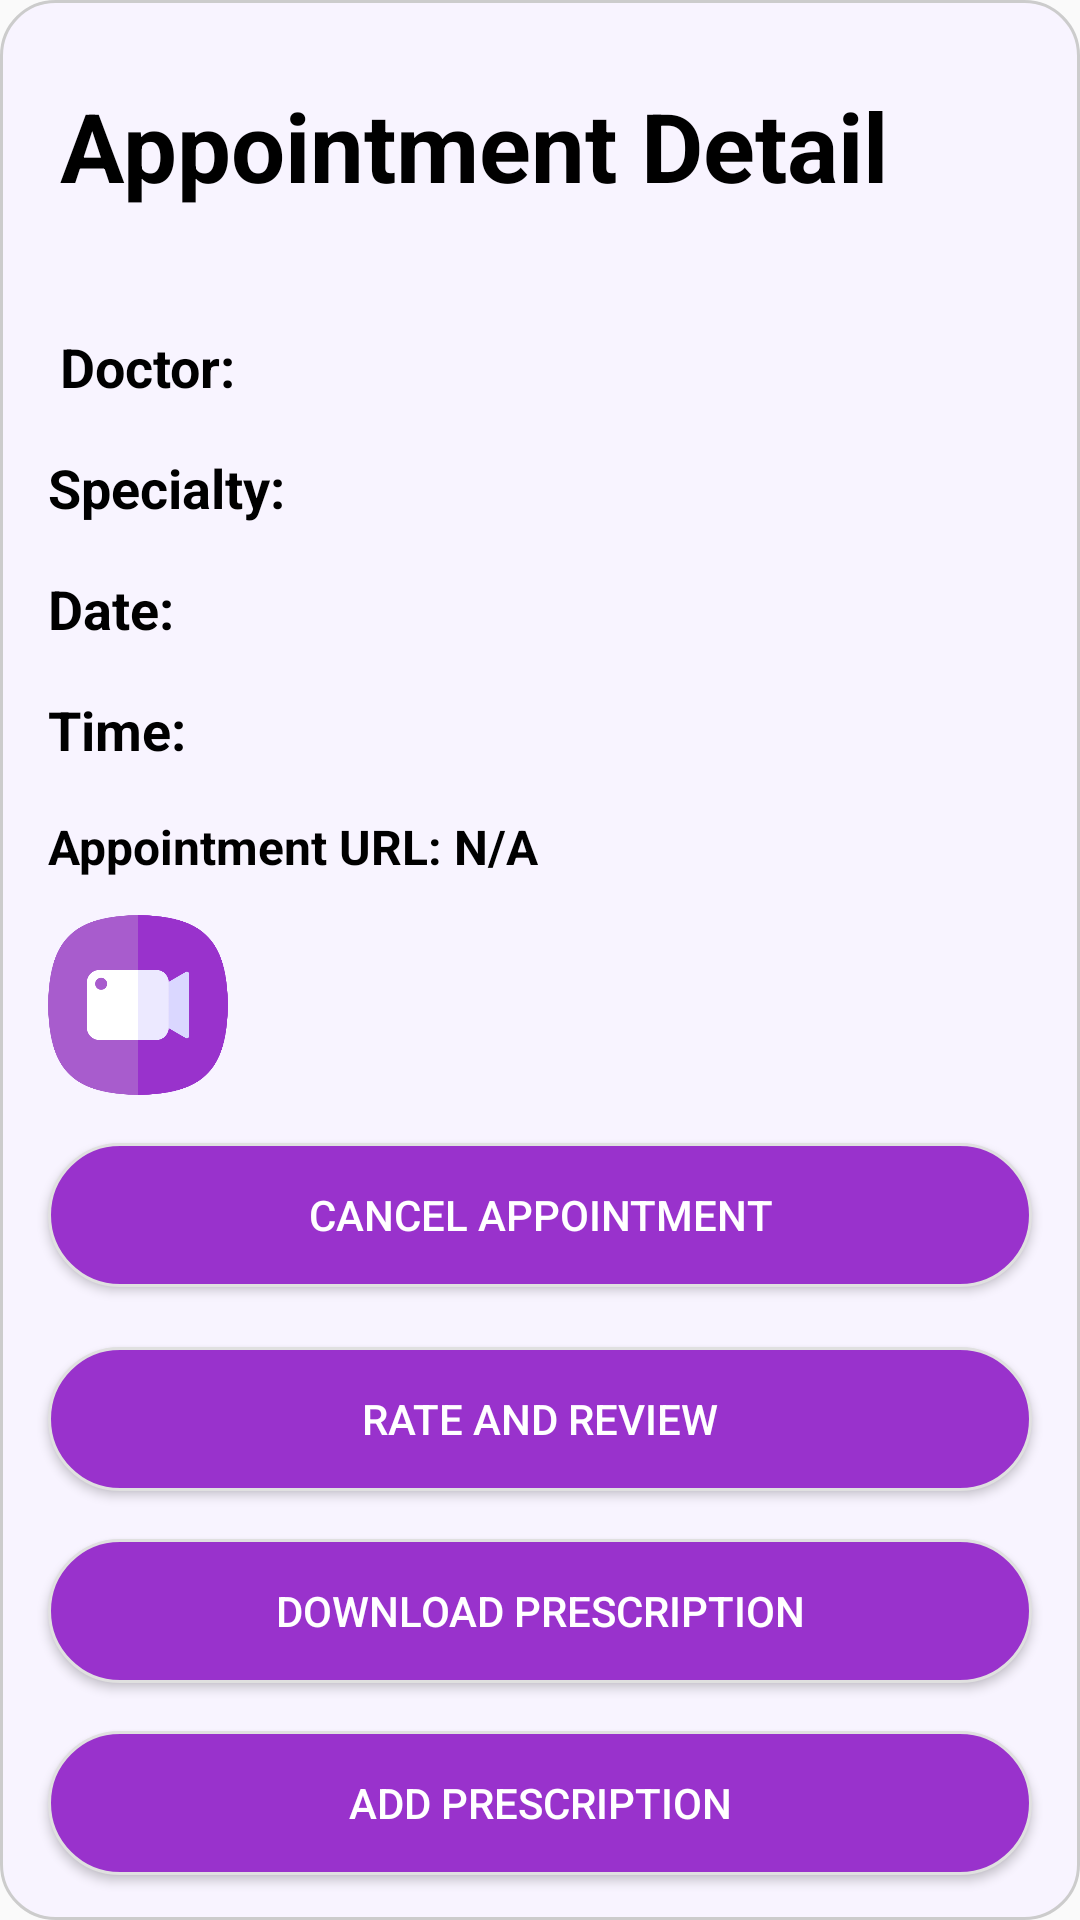

This screen was rendered from an Android layout file. Write that file and the resources it references.
<!-- AndroidManifest.xml: application theme AppTheme -->
<!-- res/layout/fragment_appointment_details.xml -->
<?xml version="1.0" encoding="utf-8"?>
<androidx.constraintlayout.widget.ConstraintLayout xmlns:android="http://schemas.android.com/apk/res/android"
    xmlns:tools="http://schemas.android.com/tools"
    android:layout_width="match_parent"
    android:layout_height="match_parent"
    android:layout_margin="20dp"
    android:layout_gravity="center_vertical"
    android:gravity="center_vertical"
    android:background="@drawable/rounded_corner_bg"
    xmlns:app="http://schemas.android.com/apk/res-auto">

    <TextView
        android:id="@+id/tvHeading"
        android:layout_width="wrap_content"
        android:layout_height="wrap_content"
        android:layout_centerHorizontal="true"
        android:layout_marginTop="12dp"
        android:layout_marginStart="20dp"
        android:text="Appointment Detail"
        android:textColor="@color/black"
        android:textSize="32sp"
        android:textStyle="bold"
        android:paddingTop="15dp"
        app:layout_constraintTop_toTopOf="parent"
        app:layout_constraintStart_toStartOf="parent"/>

    <TextView
        android:id="@+id/textDoctorName"
        android:layout_width="wrap_content"
        android:layout_height="wrap_content"
        android:layout_below="@id/tvHeading"
        android:layout_marginStart="20dp"
        android:layout_marginTop="40dp"
        android:text="Doctor: "
        android:textColor="@color/black"
        android:textSize="18sp"
        android:textStyle="bold"
        app:layout_constraintTop_toBottomOf="@+id/tvHeading"
        app:layout_constraintStart_toStartOf="parent"/>

    <TextView
        android:id="@+id/textSpecialty"
        android:layout_width="wrap_content"
        android:layout_height="wrap_content"
        android:layout_below="@id/textDoctorName"
        android:layout_marginStart="16dp"
        android:layout_marginTop="16dp"
        android:text="Specialty: "
        android:textColor="@color/black"
        android:textSize="18sp"
        android:textStyle="bold"
        app:layout_constraintTop_toBottomOf="@+id/textDoctorName"
        app:layout_constraintStart_toStartOf="parent"/>

    <TextView
        android:id="@+id/textDate"
        android:layout_width="wrap_content"
        android:layout_height="wrap_content"
        android:layout_below="@id/textSpecialty"
        android:layout_marginStart="16dp"
        android:layout_marginTop="16dp"
        android:text="Date: "
        android:textColor="@color/black"
        android:textSize="18sp"
        android:textStyle="bold"
        app:layout_constraintTop_toBottomOf="@+id/textSpecialty"
        app:layout_constraintStart_toStartOf="parent"/>

    <TextView
        android:id="@+id/textTime"
        android:layout_width="wrap_content"
        android:layout_height="wrap_content"
        android:layout_below="@id/textDate"
        android:layout_marginStart="16dp"
        android:layout_marginTop="16dp"
        android:text="Time: "
        android:textColor="@color/black"
        android:textSize="18sp"
        android:textStyle="bold"
        app:layout_constraintTop_toBottomOf="@+id/textDate"
        app:layout_constraintStart_toStartOf="parent"/>

    <TextView
        android:id="@+id/selectedUrlTextView"
        android:layout_width="wrap_content"
        android:layout_height="wrap_content"
        android:layout_below="@id/textTime"
        android:layout_marginStart="16dp"
        android:layout_marginTop="16dp"
        android:text="Appointment URL: N/A"
        android:textColor="@color/black"
        android:textSize="16sp"
        android:textStyle="bold"
        app:layout_constraintTop_toBottomOf="@+id/textTime"
        app:layout_constraintStart_toStartOf="parent"/>

    <Button
        android:id="@+id/initiate_vc_button"
        android:layout_width="60dp"
        android:layout_height="60dp"
        android:layout_marginStart="16dp"
        android:layout_marginTop="12dp"
        android:layout_marginEnd="16dp"
        android:layout_marginBottom="22dp"
        android:background="@drawable/videocalling"
        android:textColor="@color/white"
        app:layout_constraintTop_toBottomOf="@+id/selectedUrlTextView"
        app:layout_constraintStart_toStartOf="parent"/>

    
    <Button
        android:id="@+id/cancel_appointment_button"
        android:layout_width="match_parent"
        android:layout_height="wrap_content"
        android:layout_below="@id/initiate_vc_button"
        android:layout_marginStart="16dp"
        android:layout_marginTop="16dp"
        android:layout_marginEnd="16dp"
        android:background="@drawable/rounded_corner_input"
        android:text="Cancel Appointment"
        android:textColor="@color/white"
        app:layout_constraintTop_toBottomOf="@+id/initiate_vc_button"
        app:layout_constraintStart_toStartOf="parent"/>


    <Button
        android:id="@+id/btnReview"
        android:layout_width="match_parent"
        android:layout_height="wrap_content"
        android:layout_marginTop="20dp"
        android:layout_marginStart="16dp"
        android:layout_marginEnd="16dp"
        android:background="@drawable/rounded_corner_input"
        android:text="Rate and Review"
        android:textColor="@color/white"
        app:layout_constraintStart_toStartOf="parent"
        app:layout_constraintTop_toBottomOf="@+id/cancel_appointment_button" />

    <Button
        android:id="@+id/download_button"
        android:layout_width="match_parent"
        android:layout_height="wrap_content"
        android:layout_marginStart="16dp"
        android:background="@drawable/rounded_corner_input"
        android:textColor="@color/white"
        android:layout_marginTop="16dp"
        android:layout_marginEnd="16dp"
        android:text="Download Prescription"
        app:layout_constraintStart_toStartOf="parent"
        app:layout_constraintTop_toBottomOf="@+id/btnReview"/>

    <Button
        android:id="@+id/add_prescription_button"
        android:layout_width="match_parent"
        android:layout_height="wrap_content"
        android:layout_marginStart="16dp"
        android:layout_marginTop="16dp"
        android:layout_marginEnd="16dp"
        android:layout_marginBottom="22dp"
        android:text="Add Prescription"
        android:textColor="@color/white"
        android:background="@drawable/rounded_corner_input"
        app:layout_constraintStart_toStartOf="parent"
        app:layout_constraintTop_toBottomOf="@+id/download_button"/>


</androidx.constraintlayout.widget.ConstraintLayout>
<!-- resources referenced by this layout -->
<resources>
  <color name="black">#FF000000</color>
  <color name="white">#FFFFFFFF</color>
  <!-- drawable rounded_corner_bg (drawable) -->
  <?xml version="1.0" encoding="utf-8"?>
  <shape xmlns:android="http://schemas.android.com/apk/res/android">
      <solid android:color="@color/magnolia" /> 
      <corners android:radius="18dp" /> 
      <stroke android:color="#CCCCCC" android:width="1dp" /> 
  </shape>
  <!-- drawable rounded_corner_input (drawable) -->
  <?xml version="1.0" encoding="utf-8"?>
  <shape xmlns:android="http://schemas.android.com/apk/res/android">
      <solid android:color="@color/orchid" /> 
      <corners android:radius="100dp" /> 
      <stroke android:color="#E0E0E0" android:width="1dp" /> 
  </shape>
  <!-- drawable videocalling: png bitmap (drawable, 17240 bytes) -->
  <style name="AppTheme" parent="Theme.AppCompat.Light.NoActionBar">
      </style>
  <color name="magnolia">#f8f4ff</color>
  <color name="orchid">#9932cc</color>
</resources>
